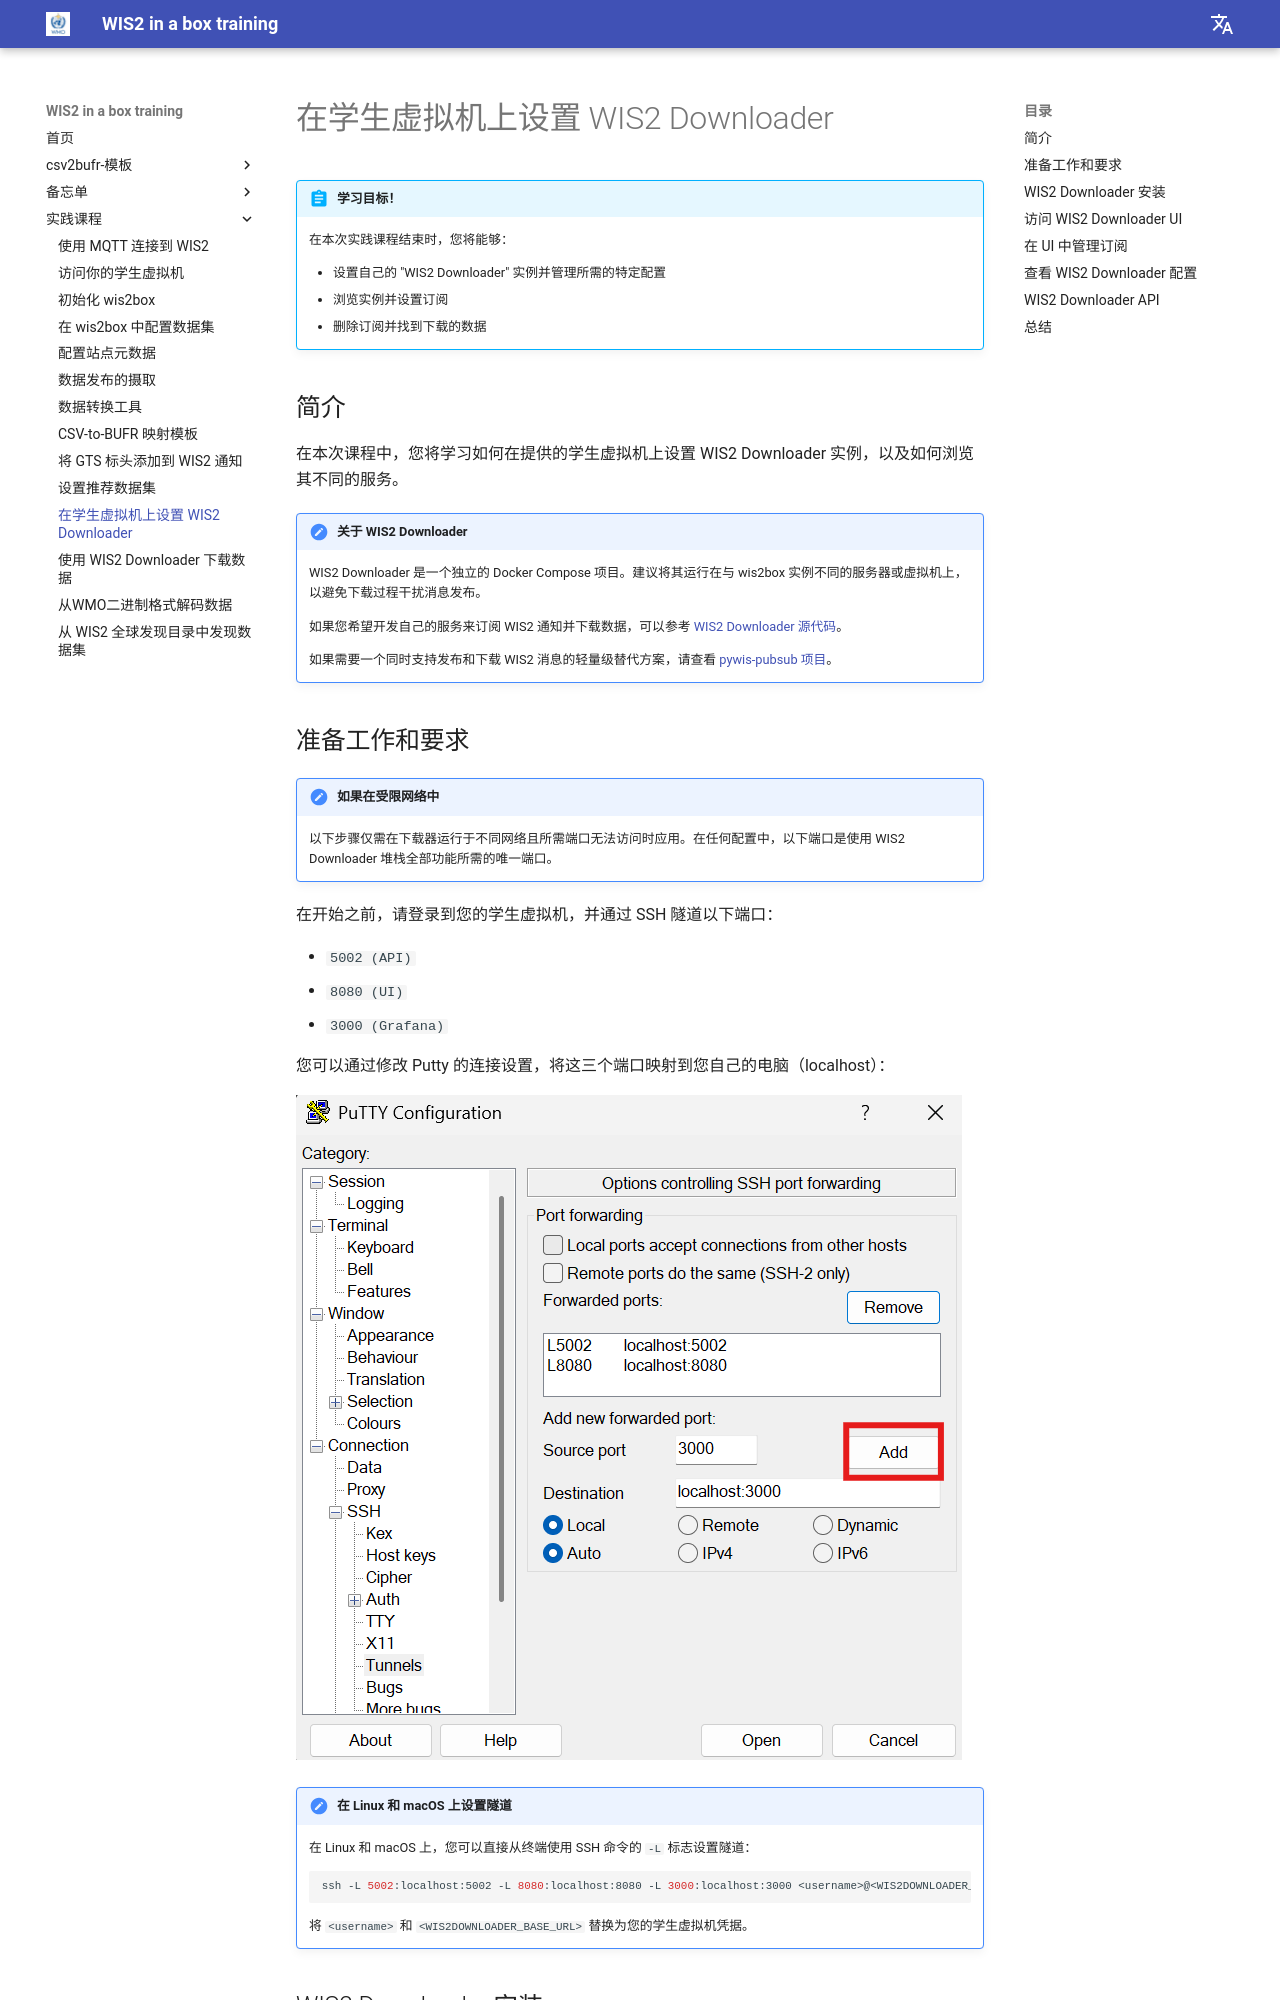

repository: wmo-im/wis2box-training · page: zh/practical-sessions/setting-up-wis2-downloader/index.html · generator: mkdocs

---
title: 在学生虚拟机上设置 WIS2 Downloader
---

# 在学生虚拟机上设置 WIS2 Downloader

!!! abstract "学习目标！"

    在本次实践课程结束时，您将能够：

    - 设置自己的 "WIS2 Downloader" 实例并管理所需的特定配置
    - 浏览实例并设置订阅
    - 删除订阅并找到下载的数据

## 简介

在本次课程中，您将学习如何在提供的学生虚拟机上设置 WIS2 Downloader 实例，以及如何浏览其不同的服务。

!!! note "关于 WIS2 Downloader"
     
     WIS2 Downloader 是一个独立的 Docker Compose 项目。建议将其运行在与 wis2box 实例不同的服务器或虚拟机上，以避免下载过程干扰消息发布。

     如果您希望开发自己的服务来订阅 WIS2 通知并下载数据，可以参考 [WIS2 Downloader 源代码](https://github.com/World-Meteorological-Organization/wis2downloader)。

     如果需要一个同时支持发布和下载 WIS2 消息的轻量级替代方案，请查看 [pywis-pubsub 项目](https://github.com/World-Meteorological-Organization/pywis-pubsub)。

## 准备工作和要求

!!! note "如果在受限网络中"

    以下步骤仅需在下载器运行于不同网络且所需端口无法访问时应用。在任何配置中，以下端口是使用 WIS2 Downloader 堆栈全部功能所需的唯一端口。

在开始之前，请登录到您的学生虚拟机，并通过 SSH 隧道以下端口：

- `5002 (API)`
- `8080 (UI)`
- `3000 (Grafana)`

您可以通过修改 Putty 的连接设置，将这三个端口映射到您自己的电脑（localhost）：

![在 Putty 中添加隧道](../assets/img/putty-add-tunnel.png)

!!! note "在 Linux 和 macOS 上设置隧道"

    在 Linux 和 macOS 上，您可以直接从终端使用 SSH 命令的 `-L` 标志设置隧道：

    ```bash
    ssh -L 5002:localhost:5002 -L 8080:localhost:8080 -L 3000:localhost:3000 <username>@<WIS2DOWNLOADER_BASE_URL>
    ```

    将 `<username>` 和 `<WIS2DOWNLOADER_BASE_URL>` 替换为您的学生虚拟机凭据。
